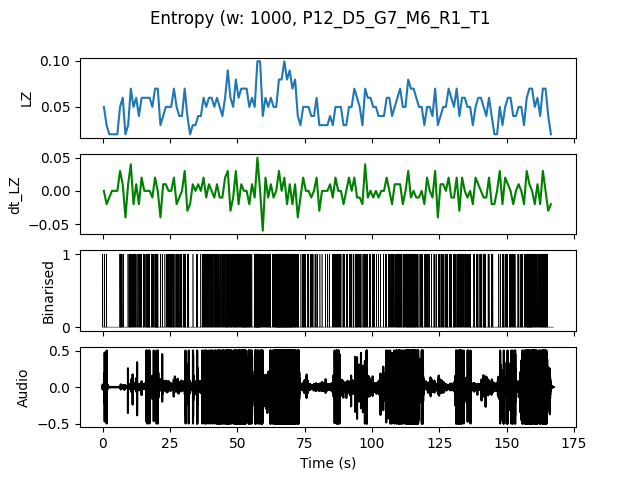

Values plotted in this chart, from the file beside it:
, t0, LZ, dt_LZ, IOI
0.0, 0.0, 0.04983, 0.0, 0.5
1.0, 1.0, 0.0299, -0.01993, 1.0
2.0, 2.0, 0.01993, -0.009966, 0.0
3.0, 3.0, 0.01993, 0.0, 0.0
4.0, 4.0, 0.01993, 0.0, 0.0
5.0, 5.0, 0.01993, 0.0, 0.0
6.0, 6.0, 0.04983, 0.0299, 0.25
7.0, 7.0, 0.05979, 0.009966, 0.3333
8.0, 8.0, 0.01993, -0.03986, 0.0
9.0, 9.0, 0.0299, 0.009966, 0.5
10.0, 10.0, 0.06976, 0.03986, 0.25
11.0, 11.0, 0.04983, -0.01993, 0.3333
12.0, 12.0, 0.05979, 0.009966, 0.3333
13.0, 13.0, 0.03986, -0.01993, 0.5
14.0, 14.0, 0.05979, 0.01993, 0.5
15.0, 15.0, 0.05979, 0.0, 0.3333
16.0, 16.0, 0.05979, 0.0, 0.2
17.0, 17.0, 0.05979, 0.0, 0.3333
18.0, 18.0, 0.04983, -0.009966, 0.3333
19.0, 19.0, 0.06976, 0.01993, 0.1667
20.0, 20.0, 0.06976, 0.0, 0.2
21.0, 21.0, 0.0299, -0.03986, 1.0
22.0, 22.0, 0.03986, 0.009966, 1.0
23.0, 23.0, 0.04983, 0.009966, 0.5
24.0, 24.0, 0.04983, 0.0, 0.25
25.0, 25.0, 0.04983, 0.0, 0.5
26.0, 26.0, 0.06976, 0.01993, 0.25
27.0, 27.0, 0.04983, -0.01993, 0.3333
28.0, 28.0, 0.03986, -0.009966, 0.3333
29.0, 29.0, 0.03986, 0.0, 0.5
30.0, 30.0, 0.06976, 0.0299, 0.2
31.0, 31.0, 0.03986, -0.0299, 0.3333
32.0, 32.0, 0.01993, -0.01993, 0.0
33.0, 33.0, 0.0299, 0.009966, 1.0
34.0, 34.0, 0.0299, 0.0, 1.0
35.0, 35.0, 0.03986, 0.009966, 1.0
36.0, 36.0, 0.03986, 0.0, 1.0
37.0, 37.0, 0.05979, 0.01993, 0.3333
38.0, 38.0, 0.04983, -0.009966, 0.3333
39.0, 39.0, 0.05979, 0.009966, 0.3333
40.0, 40.0, 0.05979, 0.0, 0.25
41.0, 41.0, 0.04983, -0.009966, 0.3333
42.0, 42.0, 0.05979, 0.009966, 0.3333
43.0, 43.0, 0.04983, -0.009966, 0.3333
44.0, 44.0, 0.03986, -0.009966, 0.3333
45.0, 45.0, 0.05979, 0.01993, 0.3333
46.0, 46.0, 0.08969, 0.0299, 0.2
47.0, 47.0, 0.05979, -0.0299, 0.25
48.0, 48.0, 0.04983, -0.009966, 0.3333
49.0, 49.0, 0.07973, 0.0299, 0.2
50.0, 50.0, 0.05979, -0.01993, 0.3333
51.0, 51.0, 0.06976, 0.009966, 0.25
52.0, 52.0, 0.06976, 0.0, 0.1429
53.0, 53.0, 0.06976, 0.0, 0.1667
54.0, 54.0, 0.04983, -0.01993, 0.3333
55.0, 55.0, 0.05979, 0.009966, 0.5
56.0, 56.0, 0.04983, -0.009966, 0.2
57.0, 57.0, 0.09966, 0.04983, 0.125
58.0, 58.0, 0.09966, 0.0, 0.1429
59.0, 59.0, 0.03986, -0.05979, 0.5
... 107 more rows
